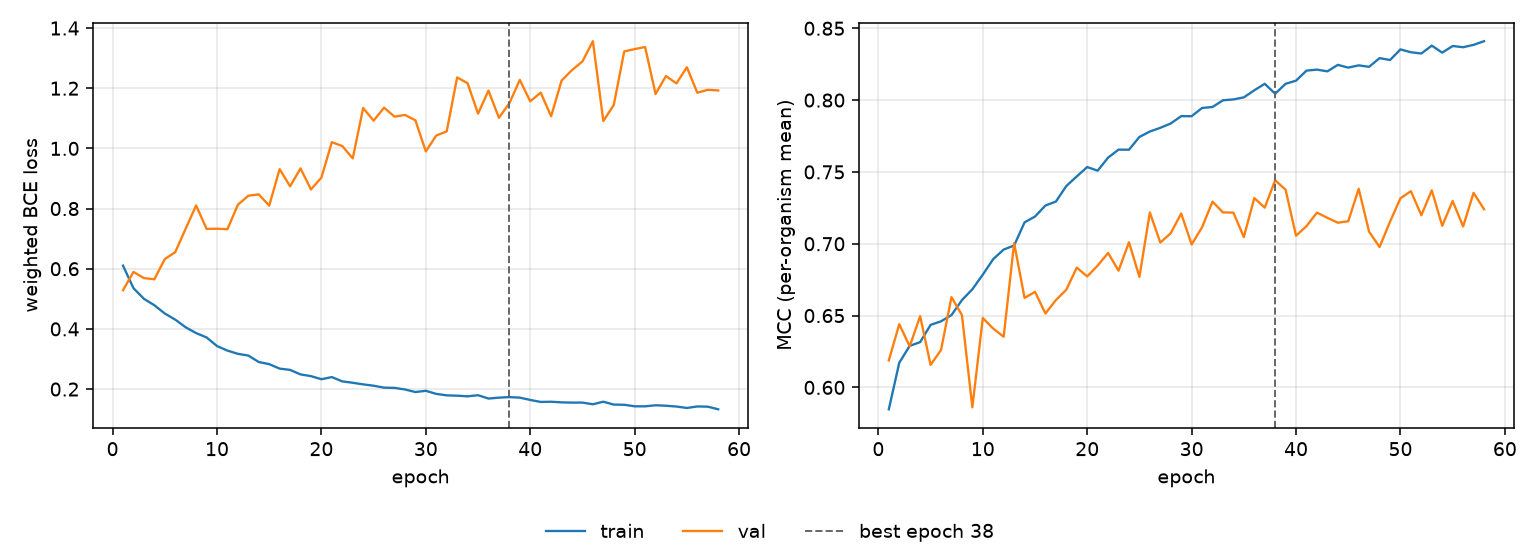

The data file committed next to this chart (first rows):
epoch, tr_loss, vl_loss, tr_mcc, vl_mcc, is_best
1, 0.6103, 0.5287, 0.5848, 0.6188, False
2, 0.5354, 0.5893, 0.6172, 0.644, False
3, 0.5001, 0.5689, 0.6289, 0.6286, False
4, 0.4787, 0.5649, 0.6315, 0.6496, False
5, 0.4513, 0.6321, 0.6435, 0.6157, False
6, 0.4309, 0.6552, 0.646, 0.626, False
7, 0.4055, 0.733, 0.6503, 0.6629, False
8, 0.3862, 0.8103, 0.6607, 0.6504, False
9, 0.3718, 0.7325, 0.6683, 0.5861, False
10, 0.343, 0.733, 0.6785, 0.6483, False
11, 0.3279, 0.7314, 0.6893, 0.6409, False
12, 0.3172, 0.8127, 0.696, 0.6353, False
13, 0.3115, 0.8427, 0.6988, 0.7005, False
14, 0.2899, 0.8471, 0.7149, 0.6623, False
15, 0.283, 0.8098, 0.7189, 0.6665, False
16, 0.2681, 0.9312, 0.7266, 0.6514, False
17, 0.2638, 0.8739, 0.7294, 0.6608, False
18, 0.2488, 0.9336, 0.7402, 0.668, False
19, 0.2431, 0.8634, 0.7469, 0.6834, False
20, 0.2328, 0.9031, 0.7534, 0.6772, False
21, 0.2399, 1.021, 0.7508, 0.6848, False
22, 0.2256, 1.008, 0.7599, 0.6936, False
23, 0.221, 0.9668, 0.7655, 0.6812, False
24, 0.2157, 1.134, 0.7655, 0.701, False
25, 0.2112, 1.092, 0.7743, 0.677, False
26, 0.2048, 1.135, 0.7781, 0.7218, False
27, 0.204, 1.105, 0.7807, 0.7008, False
28, 0.1988, 1.111, 0.7837, 0.7073, False
29, 0.1902, 1.093, 0.7888, 0.7211, False
30, 0.1943, 0.99, 0.7888, 0.6995, False
31, 0.184, 1.043, 0.7945, 0.7114, False
32, 0.1792, 1.056, 0.7952, 0.7293, False
33, 0.1781, 1.236, 0.7998, 0.7218, False
34, 0.1759, 1.217, 0.8005, 0.7217, False
35, 0.1797, 1.115, 0.8019, 0.7046, False
36, 0.1685, 1.192, 0.8068, 0.7318, False
37, 0.1716, 1.102, 0.8113, 0.7251, False
38, 0.1733, 1.15, 0.8044, 0.7442, True
39, 0.1716, 1.228, 0.8113, 0.7376, False
40, 0.1639, 1.157, 0.8135, 0.7056, False
41, 0.1572, 1.185, 0.8205, 0.7123, False
42, 0.1579, 1.107, 0.8212, 0.7217, False
43, 0.1559, 1.225, 0.82, 0.718, False
44, 0.155, 1.26, 0.8245, 0.7146, False
45, 0.1551, 1.289, 0.8226, 0.7157, False
46, 0.1496, 1.356, 0.8242, 0.7382, False
47, 0.158, 1.091, 0.8232, 0.7083, False
48, 0.1485, 1.144, 0.8292, 0.6977, False
49, 0.1479, 1.322, 0.8279, 0.7153, False
50, 0.1428, 1.33, 0.8353, 0.7317, False
51, 0.1427, 1.337, 0.8333, 0.7366, False
52, 0.1462, 1.181, 0.8324, 0.7198, False
53, 0.1447, 1.241, 0.8379, 0.7372, False
54, 0.142, 1.216, 0.833, 0.7125, False
55, 0.1372, 1.27, 0.8376, 0.7298, False
56, 0.1423, 1.185, 0.8368, 0.712, False
57, 0.1416, 1.195, 0.8384, 0.7354, False
58, 0.1328, 1.193, 0.841, 0.7241, False
